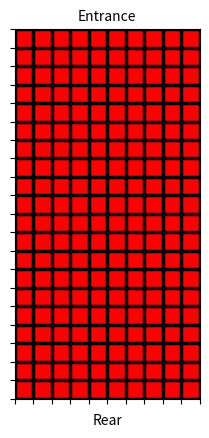

The script that saved this image:
#import simulation
import matplotlib.animation as anim
from matplotlib import colors
import matplotlib.pyplot as plt
import numpy as np

def visulization(stages):
    color = colors.ListedColormap("red", "white")
    bounds = [0,1]
    norm = colors.BoundaryNorm(bounds, color.N)
    images = stages
    M, N = stages[0].shape[0], stages[0].shape[1]
    for i in range(2):
        images.append(images[-1])
    im=[]
    #Create figure and add subplot
    fig=plt.figure()
    ax=fig.add_subplot(111)
    ax.set_xlabel("Rear",fontsize=10)
    ax.set_title("Entrance",fontsize=10)

    #Add images to the animation:
    for i in range(len(stages)):
        image=ax.imshow(images[i],animated=True,cmap=color,norm=norm)
        ax.set_xticks(np.arange(-0.5,0.5+N,1))
        ax.set_yticks(np.arange(-0.5,0.5+M,1))
        ax.grid(color="k",linestyle="-",linewidth=2.5)  
        ax.xaxis.set_ticklabels([])
        ax.yaxis.set_ticklabels([])
        im.append([image])
    
    mov=anim.ArtistAnimation(fig,im,interval=180)
    plt.show()

stages =[]
matrix1 = np.zeros((20,10))
matrix2 = np.ones((20,10)) 
stages.append(matrix1)
stages.append(matrix2)
stages.append(matrix2)
visulization(stages)
